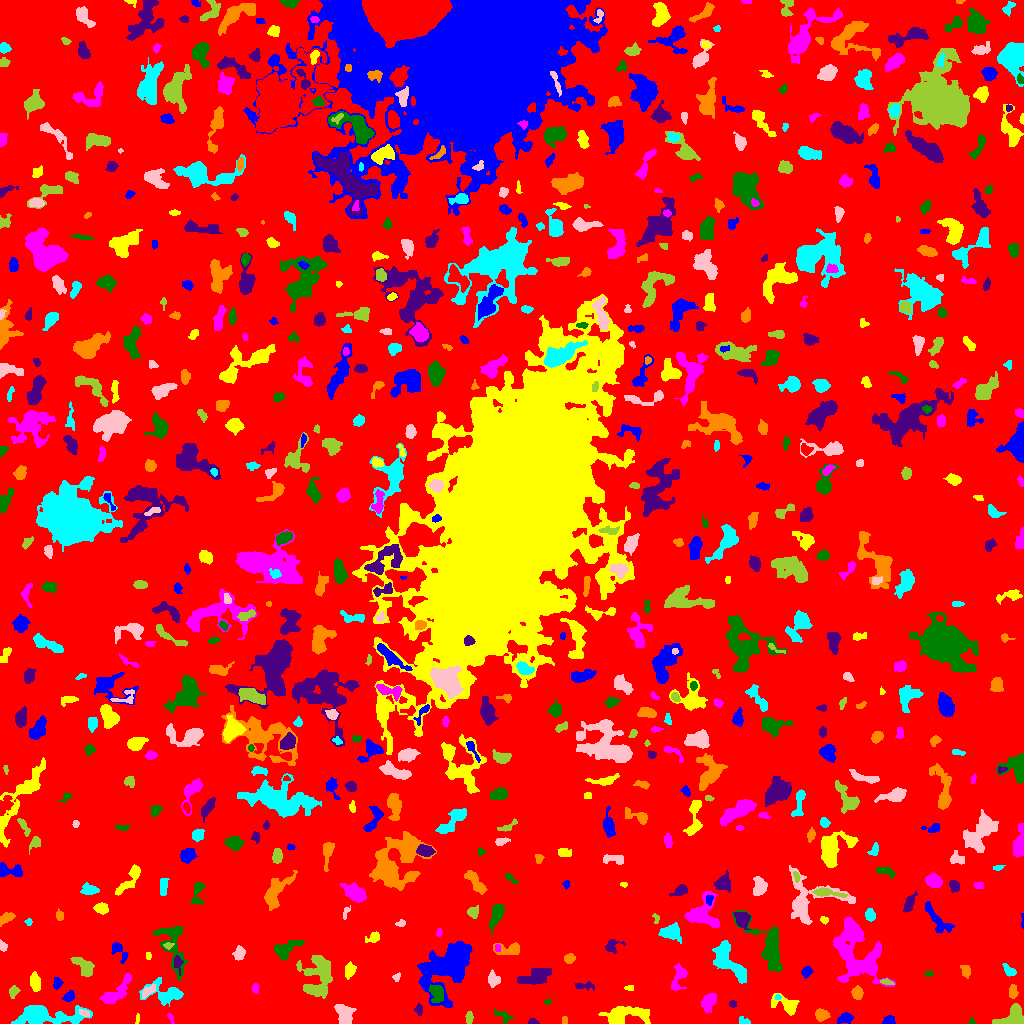

The file beside this chart, header and first rows:
ID, X, Y, A, B, theta, total_flux, mu_max, mu_median, mu_mean, R_fwhm, R_e, R10, R90, x_start, x_end, y_start, y_end, area, greylevel
0, 511.4, 498.8, 304.1, 294, 0.3775, 1036322, 27.0, 1.0, 1.339, 7.653, 223.2, 85.52, 367.2, 0, 1023, 0, 1023, 774218, 1.339
1, 844.7, 4.968, 4.246, 2.4, 0.3536, 285.0, 4.0, 2.0, 1.952, 5.614, 3.989, 1.693, 6.077, 837, 854, 0, 11, 146, 4.952
2, 137.2, 4.462, 2.64, 1.004, 1.483, 104.0, 4.0, 3.0, 2.537, 3.241, 2.034, 0.7979, 3.141, 135, 139, 0, 10, 41, 5.537
3, 170.7, 5.4, 2.827, 1.246, -1.105, 75.0, 3.0, 1.0, 1.471, 2.523, 2.257, 0.7979, 3.656, 167, 174, 0, 10, 51, 4.471
4, 971.5, 1.385, 1.337, 1.273, 0.0, 26.0, 2.0, 1.0, 0.7222, 2.646, 1.596, 0.5642, 2.459, 969, 975, 0, 6, 36, 4.722
5, 532.7, 1.423, 2.95, 1.245, -0.06262, 78.0, 3.0, 2.0, 1.418, 2.985, 2.394, 0.9772, 3.613, 528, 539, 0, 5, 55, 5.418
6, 564.5, 3.5, 2.291, 1.118, -0.0, 32.0, 1.0, 1.0, 0.6957, 3.192, 2.185, 0.9772, 2.985, 562, 567, 0, 7, 46, 4.696
7, 745, 1.958, 2.832, 1.543, -0.5292, 72.0, 3.0, 1.0, 0.9863, 2.185, 2.111, 0.7979, 3.7, 739, 750, 0, 7, 73, 4.986
8, 84.55, 10.42, 2.734, 1.37, -0.395, 95.0, 3.0, 1.0, 1.397, 3.241, 2.523, 0.9772, 3.785, 79, 89, 7, 14, 68, 7.397
9, 468.9, 5.664, 3.071, 1.67, 1.486, 214.0, 5.0, 2.0, 2.488, 3.656, 2.932, 1.128, 4.478, 465, 473, 0, 12, 86, 5.488
10, 2.638, 3.674, 2.435, 1.741, -1.458, 141.0, 3.0, 2.0, 2.169, 3.909, 2.706, 1.128, 3.868, 0, 6, 0, 9, 65, 6.169
11, 888.4, 3.103, 2.954, 2.19, 0.2996, 203.0, 4.0, 2.0, 2.071, 4.618, 3.192, 1.262, 4.82, 882, 895, 0, 8, 98, 5.071
12, 622.3, 8.271, 11.15, 4.248, 0.1263, 2096, 11.0, 3.0, 3.716, 6.283, 6.628, 2.523, 11.04, 598, 650, 0, 17, 564, 6.716
13, 709.3, 21.91, 4.738, 3.02, 1.039, 582.0, 7.0, 2.0, 2.541, 4.029, 4.687, 1.784, 7.313, 701, 716, 11, 30, 229, 5.541
14, 503.2, 7.306, 4.918, 2.361, -0.4728, 170.0, 3.0, 1.0, 1.328, 3.523, 3.523, 1.262, 5.836, 494, 513, 0, 14, 128, 4.328
15, 418.9, 13.68, 2.997, 1.839, -1.411, 77.0, 2.0, 1.0, 0.9747, 4.442, 2.706, 0.9772, 4.146, 414, 422, 8, 20, 79, 5.975
16, 821.6, 8.442, 3.168, 2.572, -0.1659, 539.0, 9.0, 3.0, 3.593, 3.989, 3.613, 1.382, 5.836, 815, 830, 2, 15, 150, 6.593
17, 46.94, 7.17, 19.42, 4.656, -0.002569, 3460, 9.0, 3.0, 3.991, 9.373, 9.373, 3.613, 14.8, 11, 92, 0, 18, 867, 5.991
18, 344.2, 10.65, 5.266, 3.814, -1.003, 742.0, 6.0, 2.0, 2.498, 6.257, 5.262, 2.034, 8.33, 334, 356, 0, 19, 297, 5.498
19, 1013, 5.256, 7.023, 4.766, 0.285, 1135, 10.0, 3.0, 3.234, 4.754, 5.698, 2.034, 9.097, 992, 1023, 0, 20, 351, 6.234
20, 398.3, 12.12, 9.661, 6.322, -0.1713, 1055, 6.0, 1.0, 1.95, 6.482, 6.232, 2.326, 11.55, 378, 423, 0, 30, 541, 4.95
21, 68.69, 26.91, 3.032, 2.222, 0.6296, 285.0, 5.0, 2.0, 2.615, 4.029, 3.29, 1.262, 5.109, 62, 74, 22, 33, 109, 5.615
22, 786.6, 19.25, 7.171, 3.564, -0.3458, 661.0, 8.0, 2.0, 2.256, 4.146, 4.787, 1.693, 8.292, 771, 799, 8, 30, 293, 5.256
23, 116.9, 31.62, 10.63, 3.523, 0.7895, 1204, 6.0, 3.0, 3.119, 8.992, 6.699, 2.646, 10.11, 99, 131, 20, 50, 386, 5.119
24, 547.7, 21.87, 1.584, 1.101, 0.4587, 31.0, 2.0, 1.0, 0.8158, 2.706, 1.493, 0.5642, 2.459, 544, 551, 19, 25, 38, 5.816
25, 732.5, 19.5, 1.607, 1.59, -3.32029615574956e-11, 72.0, 3.0, 1.0, 1.358, 2.764, 2.034, 0.7979, 3.192, 729, 736, 16, 23, 53, 5.358
26, 857.2, 30.13, 2.853, 2.038, -1.052, 135.0, 3.0, 1.0, 1.007, 3.478, 3.038, 1.128, 4.853, 851, 863, 24, 38, 134, 5.007
27, 777.9, 26.22, 1.553, 1.493, 0.09481, 101.0, 4.0, 3.0, 2.806, 3.141, 1.954, 0.7979, 2.932, 775, 781, 24, 29, 36, 7.806
28, 147.2, 31.98, 3.947, 1.785, 0.6958, 173.0, 4.0, 1.0, 1.43, 3.613, 2.985, 1.128, 5.202, 142, 155, 25, 39, 121, 6.43
29, 13.45, 31.66, 3.073, 2.152, 1.153, 163.0, 3.0, 1.0, 1.598, 3.949, 3.241, 1.262, 5.14, 9, 20, 25, 38, 102, 4.598
30, 566.2, 27.78, 7.734, 2.239, -0.8899, 135.0, 2.0, 1.0, 1.031, 5.917, 3.656, 1.382, 5.528, 559, 576, 17, 39, 131, 5.031
31, 57.03, 39.34, 2.052, 1.373, 1.425, 61.0, 3.0, 0.0, 0.6559, 2.257, 2.034, 0.7979, 3.29, 53, 63, 34, 46, 93, 4.656
32, 629.4, 35.5, 1.541, 1.147, 0.0, 30.0, 2.0, 0.0, 0.6, 2.646, 1.493, 0.5642, 2.394, 624, 633, 33, 38, 50, 4.6
33, 255.1, 34.9, 2.486, 1.575, 1.443, 114.0, 4.0, 2.0, 1.701, 3.523, 2.459, 0.7979, 3.827, 252, 258, 30, 40, 67, 5.701
34, 436.9, 30.54, 4.214, 3.161, -1.205, 794.0, 8.0, 3.0, 3.561, 5.944, 4.514, 1.784, 7.092, 429, 443, 21, 39, 223, 10.56
35, 583.8, 37.4, 5.25, 1.807, 0.0218, 205.0, 3.0, 2.0, 1.723, 4.652, 3.613, 1.382, 5.528, 575, 594, 33, 42, 119, 4.723
36, 1013, 31.19, 3.2, 1.94, -1.503, 185.0, 4.0, 2.0, 1.652, 4.26, 3.038, 1.262, 4.918, 1009, 1018, 25, 39, 112, 5.652
37, 165.3, 29.62, 10.02, 5.336, -0.1562, 884.0, 6.0, 2.0, 2.018, 6.232, 6.433, 2.459, 10.48, 139, 183, 17, 46, 438, 5.018
38, 493.2, 43.99, 3.542, 2.728, -1.396, 356.0, 4.0, 2.0, 2.327, 5.781, 3.909, 1.596, 6.05, 488, 500, 36, 54, 153, 5.327
39, 886.1, 41.67, 2.892, 1.162, -0.218, 70.0, 3.0, 1.0, 1.0, 2.585, 2.185, 0.7979, 3.478, 880, 894, 39, 45, 70, 6.0
40, 954.2, 32.77, 5.181, 1.611, -1.347, 135.0, 3.0, 1.0, 1.055, 3.385, 3.141, 1.128, 5.046, 950, 959, 24, 47, 128, 5.055
41, 446.8, 57.12, 14.64, 9.051, 0.7647, 7877, 15.0, 4.0, 4.703, 10.97, 11.41, 4.334, 18.91, 417, 472, 16, 82, 1675, 7.703
42, 35.01, 41.2, 4.433, 2.264, -1.435, 383.0, 5.0, 2.0, 2.152, 4.618, 4.068, 1.493, 6.58, 30, 40, 32, 52, 178, 5.152
43, 855.1, 73.22, 17.99, 10.47, -1.167, 6616, 12.0, 4.0, 4.206, 9.869, 12.72, 4.442, 19.88, 833, 895, 37, 106, 1573, 6.206
44, 928.9, 49.36, 2.307, 1.292, -0.008109, 50.0, 2.0, 1.0, 1.042, 3.432, 1.954, 0.7979, 3.141, 925, 933, 47, 53, 48, 5.042
45, 535.4, 46.66, 7.824, 3.671, 0.3158, 805.0, 5.0, 2.0, 2.007, 5.89, 6.232, 2.394, 10.03, 517, 551, 39, 55, 401, 5.007
46, 965.6, 52.39, 3.263, 2.205, -1.25, 231.0, 4.0, 2.0, 2.081, 4.853, 3.338, 1.262, 5.202, 960, 970, 45, 58, 111, 5.081
47, 1009, 53.0, 3.96, 2.139, -0.8329, 208.0, 3.0, 2.0, 1.778, 4.549, 3.432, 1.382, 5.441, 1002, 1016, 47, 60, 117, 4.778
48, 396.5, 46.35, 2.148, 1.758, 0.9337, 171.0, 5.0, 3.0, 3.0, 3.432, 2.459, 0.9772, 3.7, 392, 400, 42, 51, 57, 6.0
49, 318.4, 45.56, 10.8, 8.138, -1.557, 1903, 7.0, 2.0, 2.315, 6.457, 8.74, 3.038, 13.99, 296, 332, 25, 68, 822, 5.315
50, 639.7, 54.84, 4.985, 1.611, -0.5252, 143.0, 2.0, 1.0, 1.474, 5.499, 3.338, 1.493, 5.046, 632, 647, 50, 60, 97, 4.474
51, 806.6, 51.55, 2.738, 2.208, 0.5952, 222.0, 5.0, 2.0, 2.198, 3.478, 3.09, 1.128, 4.918, 801, 813, 45, 57, 101, 5.198
52, 349.3, 52.98, 3.674, 2.259, 1.347, 409.0, 6.0, 2.0, 2.821, 4.72, 3.568, 1.382, 5.698, 345, 356, 44, 62, 145, 5.821
53, 678.7, 46.59, 7.358, 3.069, 1.283, 591.0, 6.0, 2.0, 2.373, 5.585, 4.82, 1.784, 7.653, 671, 687, 33, 60, 249, 5.373
54, 172.9, 79.9, 14.88, 6.452, -1.348, 1101, 6.0, 2.0, 1.925, 6.383, 7.356, 2.585, 11.9, 153, 188, 43, 97, 572, 4.925
55, 177.5, 60.76, 4.358, 1.974, -1.427, 140.0, 4.0, 1.0, 1.296, 3.141, 3.038, 1.128, 5.14, 174, 183, 48, 68, 108, 6.296
56, 569.3, 64.81, 2.678, 2.199, 0.2892, 245.0, 5.0, 2.0, 2.45, 3.827, 3.09, 1.128, 4.82, 564, 575, 60, 70, 100, 5.45
57, 726.6, 63.2, 11.47, 4.963, -0.8633, 1763, 8.0, 3.0, 2.798, 7.548, 7.527, 2.932, 11.97, 712, 746, 40, 83, 630, 5.798
58, 239.1, 69.99, 3.312, 2.522, 1.286, 313.0, 5.0, 2.0, 2.252, 4.146, 3.7, 1.382, 5.809, 232, 245, 63, 78, 139, 5.252
59, 83.15, 57.08, 6.805, 3.426, -0.7737, 914.0, 6.0, 3.0, 3.373, 7.899, 5.614, 2.326, 8.387, 70, 94, 47, 66, 271, 5.373
... 697 more rows
